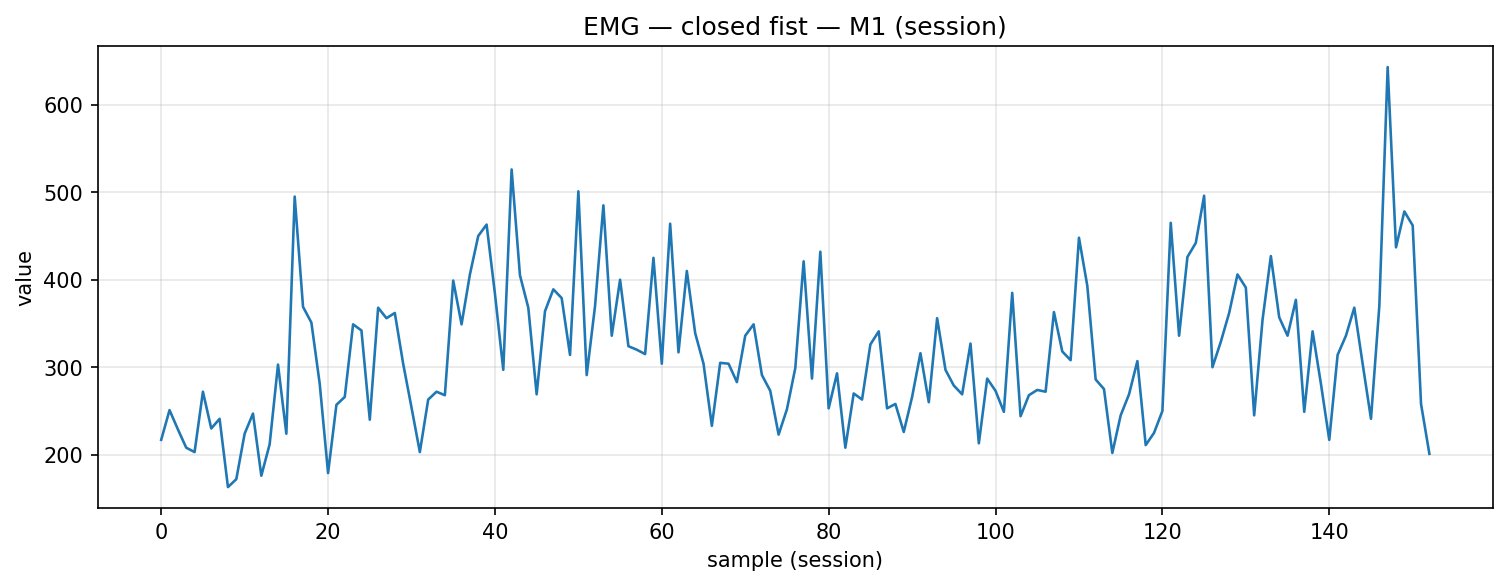

Data behind this chart, as committed beside it:
timestamp, device, address, char_uuid, label, col_index, value, payload_ascii, payload_hex
2025-12-04T15:02:25.639, MyoWareSensor1, 88:13:BF:14:F7:1E, f3a56edf-8f1e-4533-93bf-5601b2e91308, closed_fist, 1, 217.0, 217, 3231372e3030
2025-12-04T15:02:25.675, MyoWareSensor1, 88:13:BF:14:F7:1E, f3a56edf-8f1e-4533-93bf-5601b2e91308, closed_fist, 1, 251.0, 251, 3235312e3030
2025-12-04T15:02:25.708, MyoWareSensor1, 88:13:BF:14:F7:1E, f3a56edf-8f1e-4533-93bf-5601b2e91308, closed_fist, 1, 229.0, 229, 3232392e3030
2025-12-04T15:02:25.775, MyoWareSensor1, 88:13:BF:14:F7:1E, f3a56edf-8f1e-4533-93bf-5601b2e91308, closed_fist, 1, 208.0, 208, 3230382e3030
2025-12-04T15:02:25.801, MyoWareSensor1, 88:13:BF:14:F7:1E, f3a56edf-8f1e-4533-93bf-5601b2e91308, closed_fist, 1, 203.0, 203, 3230332e3030
2025-12-04T15:02:25.852, MyoWareSensor1, 88:13:BF:14:F7:1E, f3a56edf-8f1e-4533-93bf-5601b2e91308, closed_fist, 1, 272.0, 272, 3237322e3030
2025-12-04T15:02:25.889, MyoWareSensor1, 88:13:BF:14:F7:1E, f3a56edf-8f1e-4533-93bf-5601b2e91308, closed_fist, 1, 230.0, 230, 3233302e3030
2025-12-04T15:02:25.940, MyoWareSensor1, 88:13:BF:14:F7:1E, f3a56edf-8f1e-4533-93bf-5601b2e91308, closed_fist, 1, 241.0, 241, 3234312e3030
2025-12-04T15:02:25.984, MyoWareSensor1, 88:13:BF:14:F7:1E, f3a56edf-8f1e-4533-93bf-5601b2e91308, closed_fist, 1, 163.0, 163, 3136332e3030
2025-12-04T15:02:26.017, MyoWareSensor1, 88:13:BF:14:F7:1E, f3a56edf-8f1e-4533-93bf-5601b2e91308, closed_fist, 1, 172.0, 172, 3137322e3030
2025-12-04T15:02:26.070, MyoWareSensor1, 88:13:BF:14:F7:1E, f3a56edf-8f1e-4533-93bf-5601b2e91308, closed_fist, 1, 224.0, 224, 3232342e3030
2025-12-04T15:02:26.115, MyoWareSensor1, 88:13:BF:14:F7:1E, f3a56edf-8f1e-4533-93bf-5601b2e91308, closed_fist, 1, 247.0, 247, 3234372e3030
2025-12-04T15:02:26.158, MyoWareSensor1, 88:13:BF:14:F7:1E, f3a56edf-8f1e-4533-93bf-5601b2e91308, closed_fist, 1, 176.0, 176, 3137362e3030
2025-12-04T15:02:26.201, MyoWareSensor1, 88:13:BF:14:F7:1E, f3a56edf-8f1e-4533-93bf-5601b2e91308, closed_fist, 1, 212.0, 212, 3231322e3030
2025-12-04T15:02:26.242, MyoWareSensor1, 88:13:BF:14:F7:1E, f3a56edf-8f1e-4533-93bf-5601b2e91308, closed_fist, 1, 303.0, 303, 3330332e3030
2025-12-04T15:02:26.291, MyoWareSensor1, 88:13:BF:14:F7:1E, f3a56edf-8f1e-4533-93bf-5601b2e91308, closed_fist, 1, 224.0, 224, 3232342e3030
2025-12-04T15:02:26.334, MyoWareSensor1, 88:13:BF:14:F7:1E, f3a56edf-8f1e-4533-93bf-5601b2e91308, closed_fist, 1, 495.0, 495, 3439352e3030
2025-12-04T15:02:26.375, MyoWareSensor1, 88:13:BF:14:F7:1E, f3a56edf-8f1e-4533-93bf-5601b2e91308, closed_fist, 1, 369.0, 369, 3336392e3030
2025-12-04T15:02:26.415, MyoWareSensor1, 88:13:BF:14:F7:1E, f3a56edf-8f1e-4533-93bf-5601b2e91308, closed_fist, 1, 351.0, 351, 3335312e3030
2025-12-04T15:02:26.465, MyoWareSensor1, 88:13:BF:14:F7:1E, f3a56edf-8f1e-4533-93bf-5601b2e91308, closed_fist, 1, 281.0, 281, 3238312e3030
2025-12-04T15:02:26.497, MyoWareSensor1, 88:13:BF:14:F7:1E, f3a56edf-8f1e-4533-93bf-5601b2e91308, closed_fist, 1, 179.0, 179, 3137392e3030
2025-12-04T15:02:26.553, MyoWareSensor1, 88:13:BF:14:F7:1E, f3a56edf-8f1e-4533-93bf-5601b2e91308, closed_fist, 1, 257.0, 257, 3235372e3030
2025-12-04T15:02:26.586, MyoWareSensor1, 88:13:BF:14:F7:1E, f3a56edf-8f1e-4533-93bf-5601b2e91308, closed_fist, 1, 266.0, 266, 3236362e3030
2025-12-04T15:02:26.634, MyoWareSensor1, 88:13:BF:14:F7:1E, f3a56edf-8f1e-4533-93bf-5601b2e91308, closed_fist, 1, 349.0, 349, 3334392e3030
2025-12-04T15:02:26.682, MyoWareSensor1, 88:13:BF:14:F7:1E, f3a56edf-8f1e-4533-93bf-5601b2e91308, closed_fist, 1, 342.0, 342, 3334322e3030
2025-12-04T15:02:26.729, MyoWareSensor1, 88:13:BF:14:F7:1E, f3a56edf-8f1e-4533-93bf-5601b2e91308, closed_fist, 1, 240.0, 240, 3234302e3030
2025-12-04T15:02:26.769, MyoWareSensor1, 88:13:BF:14:F7:1E, f3a56edf-8f1e-4533-93bf-5601b2e91308, closed_fist, 1, 368.0, 368, 3336382e3030
2025-12-04T15:02:26.816, MyoWareSensor1, 88:13:BF:14:F7:1E, f3a56edf-8f1e-4533-93bf-5601b2e91308, closed_fist, 1, 356.0, 356, 3335362e3030
2025-12-04T15:02:26.855, MyoWareSensor1, 88:13:BF:14:F7:1E, f3a56edf-8f1e-4533-93bf-5601b2e91308, closed_fist, 1, 362.0, 362, 3336322e3030
2025-12-04T15:02:26.902, MyoWareSensor1, 88:13:BF:14:F7:1E, f3a56edf-8f1e-4533-93bf-5601b2e91308, closed_fist, 1, 304.0, 304, 3330342e3030
2025-12-04T15:02:26.987, MyoWareSensor1, 88:13:BF:14:F7:1E, f3a56edf-8f1e-4533-93bf-5601b2e91308, closed_fist, 1, 254.0, 254, 3235342e3030
2025-12-04T15:02:27.031, MyoWareSensor1, 88:13:BF:14:F7:1E, f3a56edf-8f1e-4533-93bf-5601b2e91308, closed_fist, 1, 203.0, 203, 3230332e3030
2025-12-04T15:02:27.072, MyoWareSensor1, 88:13:BF:14:F7:1E, f3a56edf-8f1e-4533-93bf-5601b2e91308, closed_fist, 1, 263.0, 263, 3236332e3030
2025-12-04T15:02:27.114, MyoWareSensor1, 88:13:BF:14:F7:1E, f3a56edf-8f1e-4533-93bf-5601b2e91308, closed_fist, 1, 272.0, 272, 3237322e3030
2025-12-04T15:02:27.165, MyoWareSensor1, 88:13:BF:14:F7:1E, f3a56edf-8f1e-4533-93bf-5601b2e91308, closed_fist, 1, 268.0, 268, 3236382e3030
2025-12-04T15:02:27.209, MyoWareSensor1, 88:13:BF:14:F7:1E, f3a56edf-8f1e-4533-93bf-5601b2e91308, closed_fist, 1, 399.0, 399, 3339392e3030
2025-12-04T15:02:27.254, MyoWareSensor1, 88:13:BF:14:F7:1E, f3a56edf-8f1e-4533-93bf-5601b2e91308, closed_fist, 1, 349.0, 349, 3334392e3030
2025-12-04T15:02:27.295, MyoWareSensor1, 88:13:BF:14:F7:1E, f3a56edf-8f1e-4533-93bf-5601b2e91308, closed_fist, 1, 406.0, 406, 3430362e3030
2025-12-04T15:02:27.339, MyoWareSensor1, 88:13:BF:14:F7:1E, f3a56edf-8f1e-4533-93bf-5601b2e91308, closed_fist, 1, 450.0, 450, 3435302e3030
2025-12-04T15:02:27.386, MyoWareSensor1, 88:13:BF:14:F7:1E, f3a56edf-8f1e-4533-93bf-5601b2e91308, closed_fist, 1, 463.0, 463, 3436332e3030
2025-12-04T15:02:27.428, MyoWareSensor1, 88:13:BF:14:F7:1E, f3a56edf-8f1e-4533-93bf-5601b2e91308, closed_fist, 1, 384.0, 384, 3338342e3030
2025-12-04T15:02:27.470, MyoWareSensor1, 88:13:BF:14:F7:1E, f3a56edf-8f1e-4533-93bf-5601b2e91308, closed_fist, 1, 297.0, 297, 3239372e3030
2025-12-04T15:02:27.516, MyoWareSensor1, 88:13:BF:14:F7:1E, f3a56edf-8f1e-4533-93bf-5601b2e91308, closed_fist, 1, 526.0, 526, 3532362e3030
2025-12-04T15:02:27.571, MyoWareSensor1, 88:13:BF:14:F7:1E, f3a56edf-8f1e-4533-93bf-5601b2e91308, closed_fist, 1, 405.0, 405, 3430352e3030
2025-12-04T15:02:27.605, MyoWareSensor1, 88:13:BF:14:F7:1E, f3a56edf-8f1e-4533-93bf-5601b2e91308, closed_fist, 1, 368.0, 368, 3336382e3030
2025-12-04T15:02:27.646, MyoWareSensor1, 88:13:BF:14:F7:1E, f3a56edf-8f1e-4533-93bf-5601b2e91308, closed_fist, 1, 269.0, 269, 3236392e3030
2025-12-04T15:02:27.691, MyoWareSensor1, 88:13:BF:14:F7:1E, f3a56edf-8f1e-4533-93bf-5601b2e91308, closed_fist, 1, 364.0, 364, 3336342e3030
2025-12-04T15:02:27.734, MyoWareSensor1, 88:13:BF:14:F7:1E, f3a56edf-8f1e-4533-93bf-5601b2e91308, closed_fist, 1, 389.0, 389, 3338392e3030
2025-12-04T15:02:27.777, MyoWareSensor1, 88:13:BF:14:F7:1E, f3a56edf-8f1e-4533-93bf-5601b2e91308, closed_fist, 1, 379.0, 379, 3337392e3030
2025-12-04T15:02:27.828, MyoWareSensor1, 88:13:BF:14:F7:1E, f3a56edf-8f1e-4533-93bf-5601b2e91308, closed_fist, 1, 314.0, 314, 3331342e3030
2025-12-04T15:02:27.868, MyoWareSensor1, 88:13:BF:14:F7:1E, f3a56edf-8f1e-4533-93bf-5601b2e91308, closed_fist, 1, 501.0, 501, 3530312e3030
2025-12-04T15:02:27.914, MyoWareSensor1, 88:13:BF:14:F7:1E, f3a56edf-8f1e-4533-93bf-5601b2e91308, closed_fist, 1, 291.0, 291, 3239312e3030
2025-12-04T15:02:27.952, MyoWareSensor1, 88:13:BF:14:F7:1E, f3a56edf-8f1e-4533-93bf-5601b2e91308, closed_fist, 1, 370.0, 370, 3337302e3030
2025-12-04T15:02:27.998, MyoWareSensor1, 88:13:BF:14:F7:1E, f3a56edf-8f1e-4533-93bf-5601b2e91308, closed_fist, 1, 485.0, 485, 3438352e3030
2025-12-04T15:02:28.042, MyoWareSensor1, 88:13:BF:14:F7:1E, f3a56edf-8f1e-4533-93bf-5601b2e91308, closed_fist, 1, 336.0, 336, 3333362e3030
2025-12-04T15:02:28.083, MyoWareSensor1, 88:13:BF:14:F7:1E, f3a56edf-8f1e-4533-93bf-5601b2e91308, closed_fist, 1, 400.0, 400, 3430302e3030
2025-12-04T15:02:28.128, MyoWareSensor1, 88:13:BF:14:F7:1E, f3a56edf-8f1e-4533-93bf-5601b2e91308, closed_fist, 1, 324.0, 324, 3332342e3030
2025-12-04T15:02:28.170, MyoWareSensor1, 88:13:BF:14:F7:1E, f3a56edf-8f1e-4533-93bf-5601b2e91308, closed_fist, 1, 320.0, 320, 3332302e3030
2025-12-04T15:02:28.214, MyoWareSensor1, 88:13:BF:14:F7:1E, f3a56edf-8f1e-4533-93bf-5601b2e91308, closed_fist, 1, 315.0, 315, 3331352e3030
2025-12-04T15:02:28.269, MyoWareSensor1, 88:13:BF:14:F7:1E, f3a56edf-8f1e-4533-93bf-5601b2e91308, closed_fist, 1, 425.0, 425, 3432352e3030
... 93 more rows
